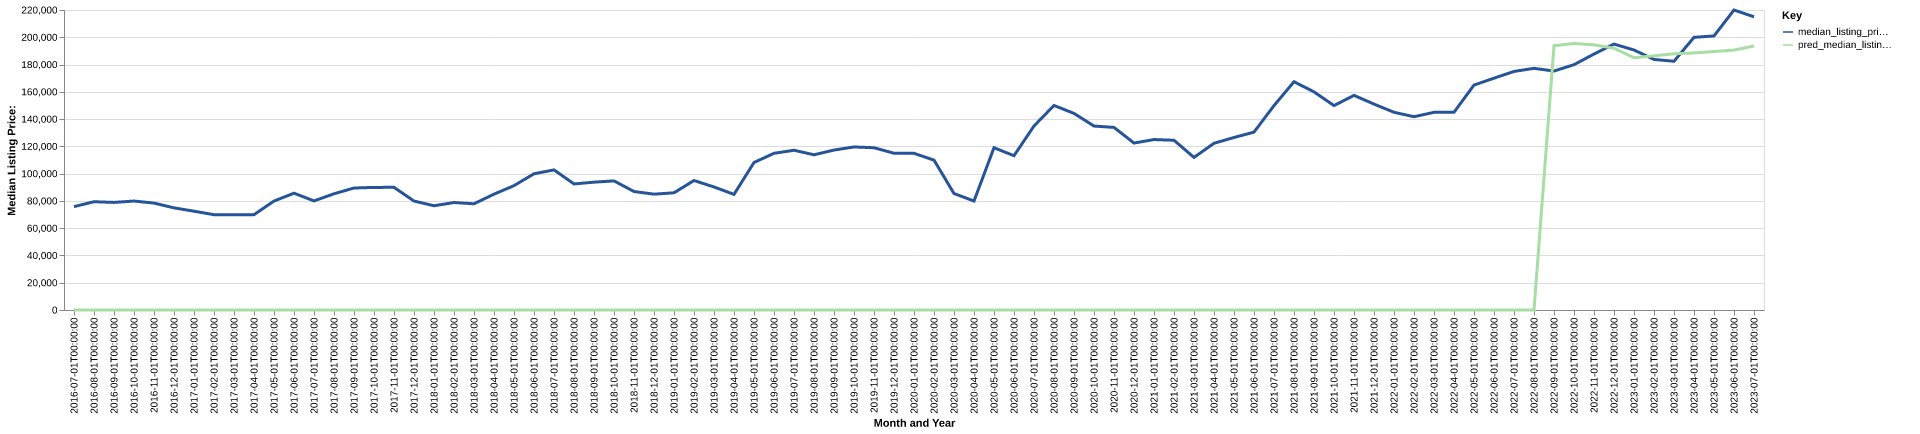

The table this chart was drawn from, first rows:
date, time_idx, median_listing_price, thirty_year_interest_rate_five, month, county_name, active_listing_count, median_days_on_market, pred_median_listing_price, month_year
2016-07-01, 0, 75800, 3.72, 7, madison, in, 498.0, 58.0, 0, Jul-2016
2016-08-01, 1, 79400, 3.73, 8, madison, in, 538.0, 57.0, 0, Aug-2016
2016-09-01, 2, 78900, 3.66, 9, madison, in, 542.0, 63.0, 0, Sep-2016
2016-10-01, 3, 79900, 3.64, 10, madison, in, 535.0, 68.0, 0, Oct-2016
2016-11-01, 4, 78400, 3.66, 11, madison, in, 519.0, 71.0, 0, Nov-2016
2016-12-01, 5, 74900, 3.48, 12, madison, in, 481.0, 83.0, 0, Dec-2016
2017-01-01, 6, 72450, 3.45, 1, madison, in, 432.0, 95.0, 0, Jan-2017
2017-02-01, 7, 69900, 3.5, 2, madison, in, 397.0, 91.0, 0, Feb-2017
2017-03-01, 8, 69900, 3.52, 3, madison, in, 341.0, 69.0, 0, Mar-2017
2017-04-01, 9, 69900, 4.03, 4, madison, in, 320.0, 59.0, 0, Apr-2017
2017-05-01, 10, 79900, 4.32, 5, madison, in, 337.0, 44.0, 0, May-2017
2017-06-01, 11, 85650, 4.2, 6, madison, in, 354.0, 49.0, 0, Jun-2017
2017-07-01, 12, 80000, 4.19, 7, madison, in, 368.0, 53.0, 0, Jul-2017
2017-08-01, 13, 85225, 4.3, 8, madison, in, 402.0, 54.0, 0, Aug-2017
2017-09-01, 14, 89450, 4.1, 9, madison, in, 410.0, 58.0, 0, Sep-2017
2017-10-01, 15, 89900, 4.05, 10, madison, in, 406.0, 58.0, 0, Oct-2017
2017-11-01, 16, 89950, 3.94, 11, madison, in, 371.0, 67.0, 0, Nov-2017
2017-12-01, 17, 79900, 4.03, 12, madison, in, 343.0, 72.0, 0, Dec-2017
2018-01-01, 18, 76450, 3.93, 1, madison, in, 317.0, 79.0, 0, Jan-2018
2018-02-01, 19, 78800, 3.83, 2, madison, in, 288.0, 77.0, 0, Feb-2018
2018-03-01, 20, 77900, 3.94, 3, madison, in, 250.0, 60.0, 0, Mar-2018
2018-04-01, 21, 84950, 3.95, 4, madison, in, 254.0, 54.0, 0, Apr-2018
2018-05-01, 22, 91200, 3.99, 5, madison, in, 265.0, 45.0, 0, May-2018
2018-06-01, 23, 99900, 4.15, 6, madison, in, 281.0, 45.0, 0, Jun-2018
2018-07-01, 24, 102750, 4.4, 7, madison, in, 302.0, 48.0, 0, Jul-2018
2018-08-01, 25, 92450, 4.46, 8, madison, in, 340.0, 42.0, 0, Aug-2018
2018-09-01, 26, 93750, 4.58, 9, madison, in, 354.0, 43.0, 0, Sep-2018
2018-10-01, 27, 94675, 4.66, 10, madison, in, 390.0, 46.0, 0, Oct-2018
2018-11-01, 28, 86900, 4.62, 11, madison, in, 374.0, 55.0, 0, Nov-2018
2018-12-01, 29, 84950, 4.54, 12, madison, in, 358.0, 66.0, 0, Dec-2018
2019-01-01, 30, 85950, 4.6, 1, madison, in, 340.0, 78.0, 0, Jan-2019
2019-02-01, 31, 94950, 4.72, 2, madison, in, 303.0, 81.0, 0, Feb-2019
2019-03-01, 32, 90229, 4.9, 3, madison, in, 278.0, 79.0, 0, Mar-2019
2019-04-01, 33, 84779, 4.94, 4, madison, in, 261.0, 68.0, 0, Apr-2019
2019-05-01, 34, 108175, 4.75, 5, madison, in, 267.0, 51.0, 0, May-2019
2019-06-01, 35, 114900, 4.51, 6, madison, in, 283.0, 47.0, 0, Jun-2019
2019-07-01, 36, 117150, 4.41, 7, madison, in, 339.0, 40.0, 0, Jul-2019
2019-08-01, 37, 113818, 4.41, 8, madison, in, 347.0, 48.0, 0, Aug-2019
2019-09-01, 38, 117295, 4.2, 9, madison, in, 352.0, 54.0, 0, Sep-2019
2019-10-01, 39, 119564, 4.14, 10, madison, in, 351.0, 60.0, 0, Oct-2019
2019-11-01, 40, 119000, 3.84, 11, madison, in, 344.0, 65.0, 0, Nov-2019
2019-12-01, 41, 114950, 3.81, 12, madison, in, 301.0, 66.0, 0, Dec-2019
2020-01-01, 42, 114900, 3.75, 1, madison, in, 254.0, 74.0, 0, Jan-2020
2020-02-01, 43, 109900, 3.73, 2, madison, in, 232.0, 81.0, 0, Feb-2020
2020-03-01, 44, 85425, 3.78, 3, madison, in, 256.0, 43.0, 0, Mar-2020
2020-04-01, 45, 79925, 3.75, 4, madison, in, 256.0, 39.0, 0, Apr-2020
2020-05-01, 46, 119000, 3.74, 5, madison, in, 185.0, 56.0, 0, May-2020
2020-06-01, 47, 113150, 3.72, 6, madison, in, 153.0, 55.0, 0, Jun-2020
2020-07-01, 48, 134950, 3.49, 7, madison, in, 146.0, 47.0, 0, Jul-2020
2020-08-01, 49, 150000, 3.65, 8, madison, in, 141.0, 42.0, 0, Aug-2020
2020-09-01, 50, 144175, 3.33, 9, madison, in, 161.0, 39.0, 0, Sep-2020
2020-10-01, 51, 134900, 3.28, 10, madison, in, 188.0, 42.0, 0, Oct-2020
2020-11-01, 52, 133900, 3.21, 11, madison, in, 187.0, 46.0, 0, Nov-2020
2020-12-01, 53, 122425, 3.07, 12, madison, in, 177.0, 51.0, 0, Dec-2020
2021-01-01, 54, 125000, 2.99, 1, madison, in, 155.0, 57.0, 0, Jan-2021
2021-02-01, 55, 124475, 2.93, 2, madison, in, 104.0, 57.0, 0, Feb-2021
2021-03-01, 56, 111900, 2.88, 3, madison, in, 96.0, 40.0, 0, Mar-2021
2021-04-01, 57, 122250, 2.84, 4, madison, in, 84.0, 39.0, 0, Apr-2021
2021-05-01, 58, 126500, 2.71, 5, madison, in, 100.0, 36.0, 0, May-2021
2021-06-01, 59, 130450, 2.79, 6, madison, in, 119.0, 29.0, 0, Jun-2021
... 25 more rows
